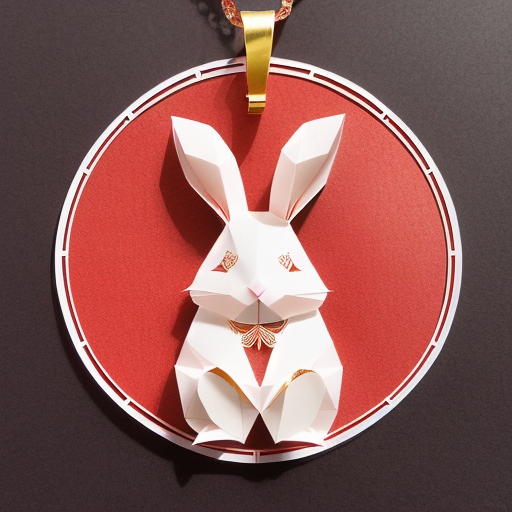
Generation parameters embedded in this image by AUTOMATIC1111 Stable Diffusion web UI or a fork of it (Forge, ...) (PNG 'parameters' text chunk):
(((masterpiece))), best quality,
((Chinese paper-cut art of a cute rabbit)), ((Chinese paper-cut)), ((complicated paper-cut with many paper layers)), ((every paper layer with shadows)), (round red paper background), single color on each paper layer, front light, (detailed accurate rabbit face), chinese  gold coin as small pendant on background, three-dimensional
Negative prompt: ((blurry)), watermark, signature, text, weird face, human hands
Steps: 32, Sampler: Euler a, CFG scale: 9.5, Seed: 2498433987, Size: 512x512, Model hash: 3d12f43543, Model: realisticVisionV12_v12